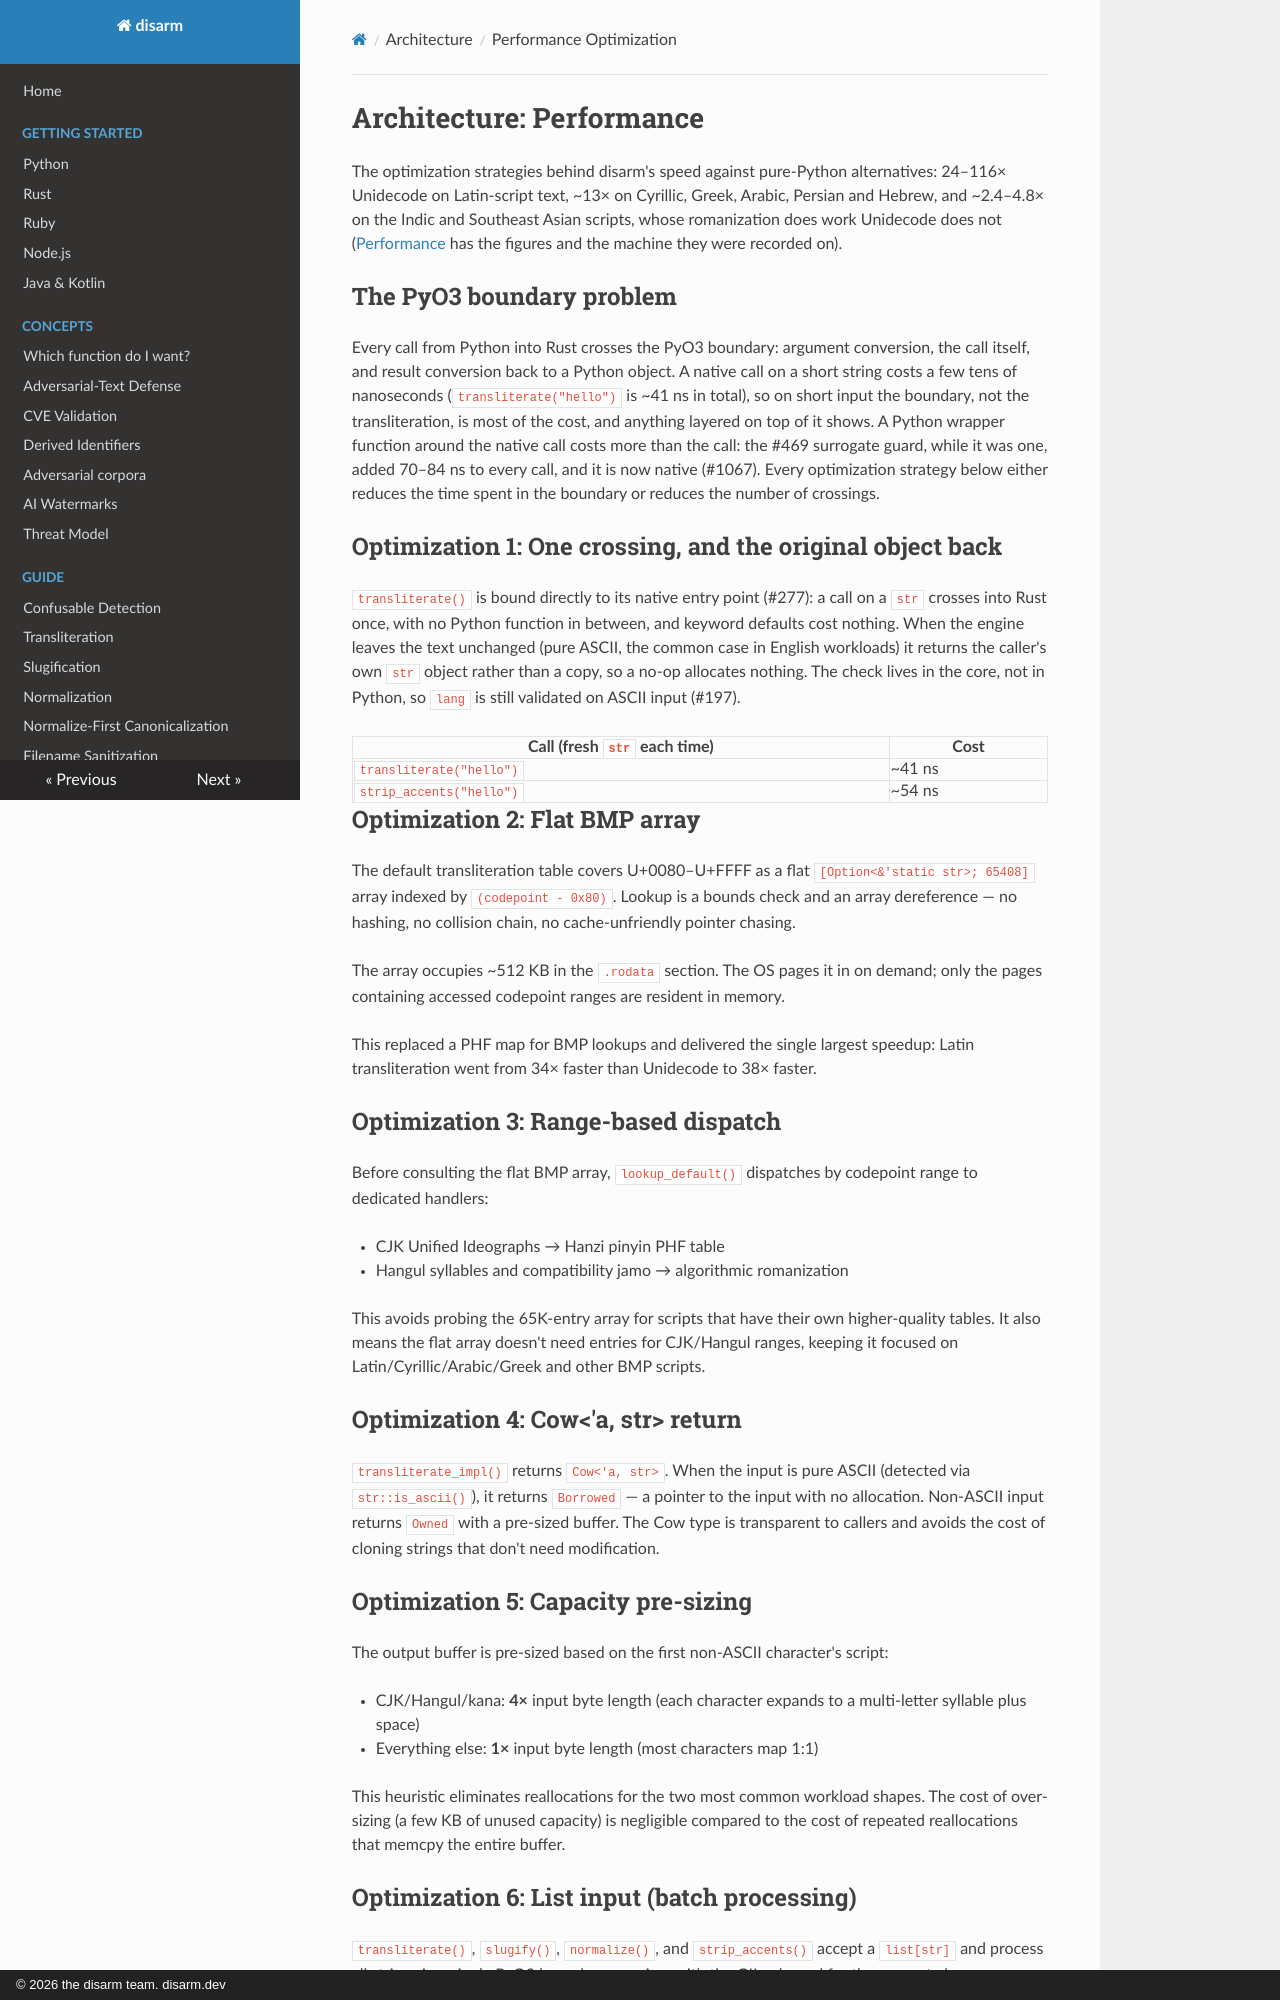

repository: raeq/disarm · page: architecture/performance.html · generator: mkdocs · copyright: © 2026 the disarm team. disarm.dev

# Architecture: Performance

The optimization strategies behind disarm's speed against pure-Python alternatives: 24–116×
Unidecode on Latin-script text, ~13× on Cyrillic, Greek, Arabic, Persian and Hebrew, and ~2.4–4.8× on
the Indic and Southeast Asian scripts, whose romanization does work Unidecode does not
([Performance](../performance.md) has the figures and the machine they were recorded on).

## The PyO3 boundary problem

Every call from Python into Rust crosses the PyO3 boundary: argument conversion, the call itself, and result conversion back to a Python object. A native call on a short string costs a few tens of nanoseconds (`transliterate("hello")` is ~41 ns in total), so on short input the boundary, not the transliteration, is most of the cost, and anything layered on top of it shows. A Python wrapper function around the native call costs more than the call: the #469 surrogate guard, while it was one, added 70–84 ns to every call, and it is now native (#1067). Every optimization strategy below either reduces the time spent in the boundary or reduces the number of crossings.

## Optimization 1: One crossing, and the original object back

`transliterate()` is bound directly to its native entry point (#277): a call on a `str`
crosses into Rust once, with no Python function in between, and keyword defaults cost
nothing. When the engine leaves the text unchanged (pure ASCII, the common case in
English workloads) it returns the caller's own `str` object rather than a copy, so a
no-op allocates nothing. The check lives in the core, not in Python, so `lang` is still
validated on ASCII input (#197).

| Call (fresh `str` each time) | Cost |
|---|---|
| `transliterate("hello")` | ~41 ns |
| `strip_accents("hello")` | ~54 ns |

## Optimization 2: Flat BMP array

The default transliteration table covers U+0080–U+FFFF as a flat `[Option<&'static str>; 65408]` array indexed by `(codepoint - 0x80)`. Lookup is a bounds check and an array dereference — no hashing, no collision chain, no cache-unfriendly pointer chasing.

The array occupies ~512 KB in the `.rodata` section. The OS pages it in on demand; only the pages containing accessed codepoint ranges are resident in memory.

This replaced a PHF map for BMP lookups and delivered the single largest speedup: Latin transliteration went from 34× faster than Unidecode to 38× faster.

## Optimization 3: Range-based dispatch

Before consulting the flat BMP array, `lookup_default()` dispatches by codepoint range to dedicated handlers:

- CJK Unified Ideographs → Hanzi pinyin PHF table
- Hangul syllables and compatibility jamo → algorithmic romanization

This avoids probing the 65K-entry array for scripts that have their own higher-quality tables. It also means the flat array doesn't need entries for CJK/Hangul ranges, keeping it focused on Latin/Cyrillic/Arabic/Greek and other BMP scripts.

## Optimization 4: Cow<'a, str> return

`transliterate_impl()` returns `Cow<'a, str>`. When the input is pure ASCII (detected via `str::is_ascii()`), it returns `Borrowed` — a pointer to the input with no allocation. Non-ASCII input returns `Owned` with a pre-sized buffer. The Cow type is transparent to callers and avoids the cost of cloning strings that don't need modification.

## Optimization 5: Capacity pre-sizing

The output buffer is pre-sized based on the first non-ASCII character's script:

- CJK/Hangul/kana: **4×** input byte length (each character expands to a multi-letter syllable plus space)
- Everything else: **1×** input byte length (most characters map 1:1)

This heuristic eliminates reallocations for the two most common workload shapes. The cost of over-sizing (a few KB of unused capacity) is negligible compared to the cost of repeated reallocations that memcpy the entire buffer.
